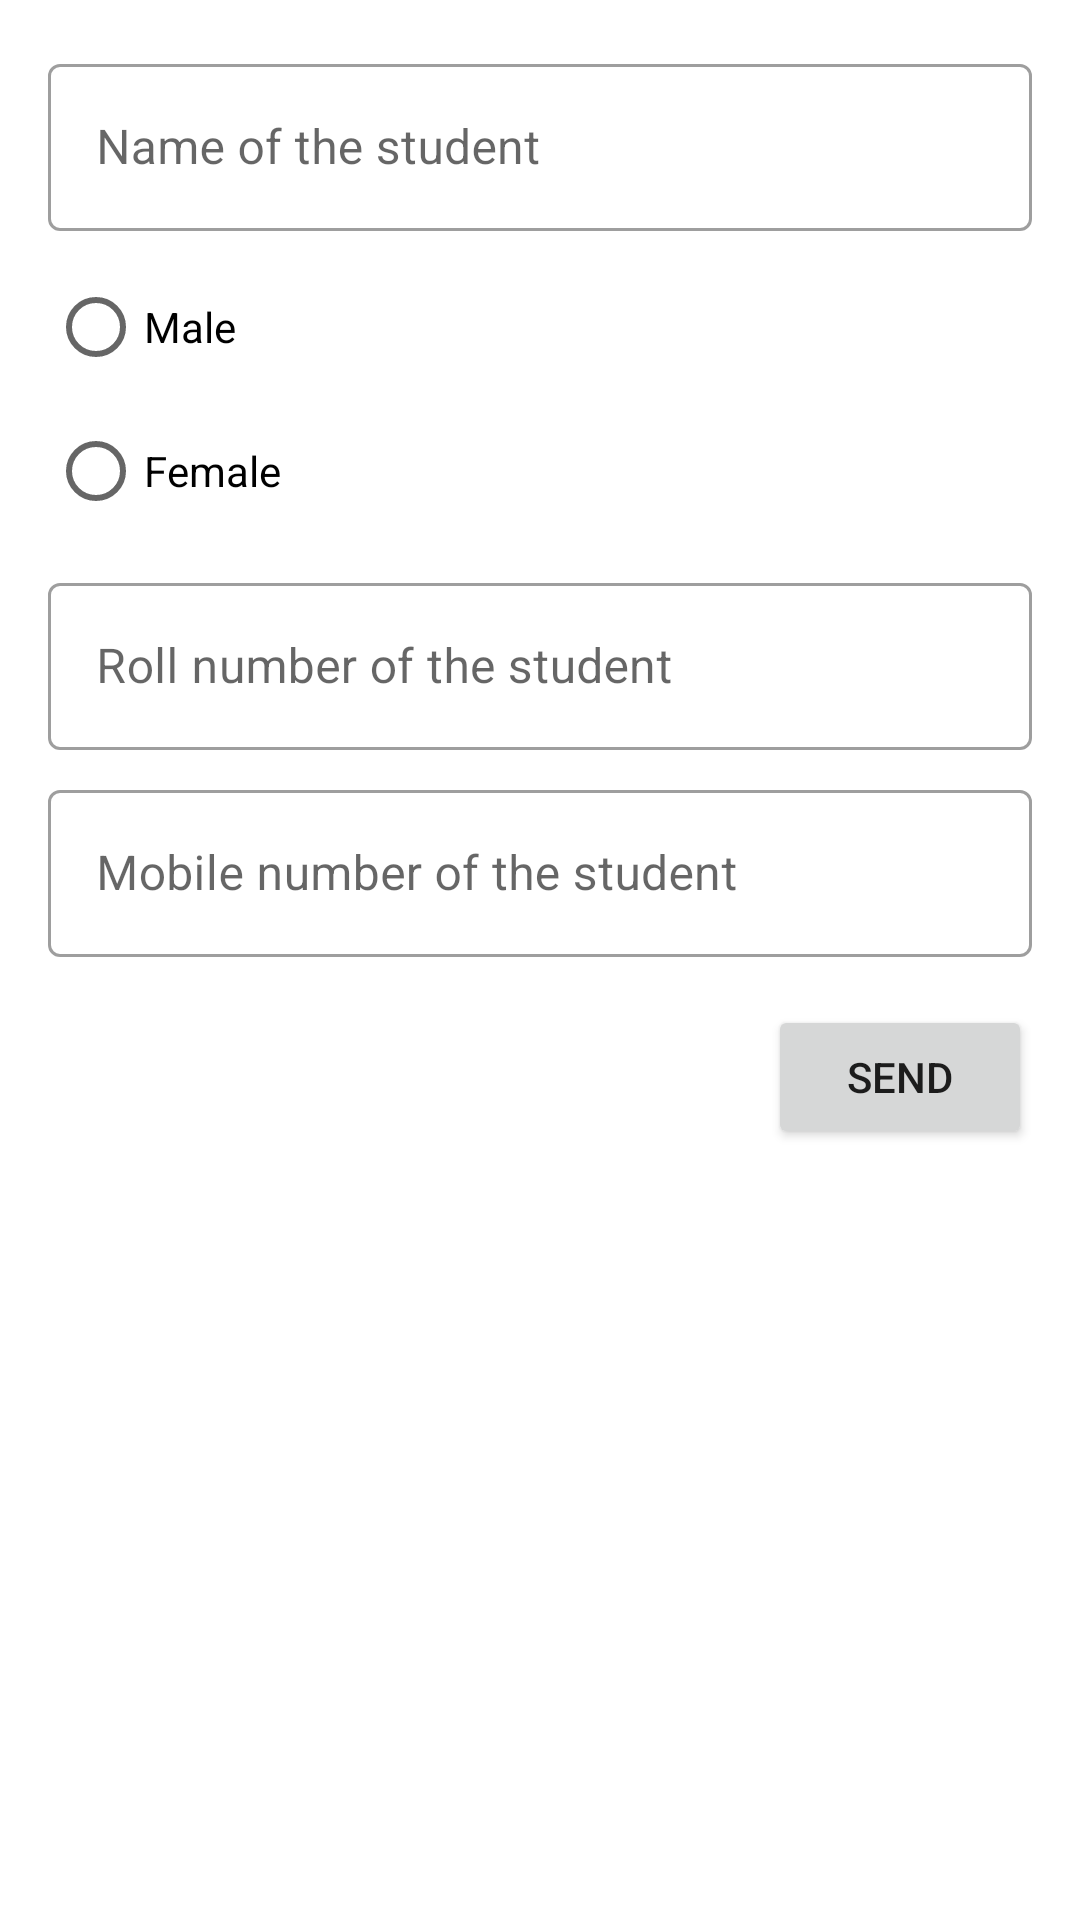

Android layout source for this screen:
<!-- AndroidManifest.xml: application theme Theme.SendingObjects -->
<!-- res/layout/activity_object_sender.xml -->
<?xml version="1.0" encoding="utf-8"?>
<ScrollView xmlns:android="http://schemas.android.com/apk/res/android"
    xmlns:app="http://schemas.android.com/apk/res-auto"
    xmlns:tools="http://schemas.android.com/tools"
    android:layout_width="match_parent"
    android:layout_height="match_parent"
    tools:context=".ObjectSenderActivity" >

    <androidx.constraintlayout.widget.ConstraintLayout
        android:layout_width="match_parent"
        android:layout_height="wrap_content">

        
        <com.google.android.material.textfield.TextInputLayout
            android:id="@+id/name_text_field"
            style="@style/Widget.MaterialComponents.TextInputLayout.OutlinedBox"
            android:layout_width="match_parent"
            android:layout_height="wrap_content"
            android:layout_marginStart="16dp"
            android:layout_marginTop="16dp"
            android:layout_marginEnd="16dp"
            android:hint="@string/name_text_field_heading"
            app:layout_constraintEnd_toEndOf="parent"
            app:layout_constraintStart_toStartOf="parent"
            app:layout_constraintTop_toTopOf="parent">

            <com.google.android.material.textfield.TextInputEditText
                android:id="@+id/edit_text_1"
                android:layout_width="match_parent"
                android:layout_height="wrap_content"
                android:inputType="text"/>

        </com.google.android.material.textfield.TextInputLayout>

        
        <RadioGroup
            android:id="@+id/gender_radio_group"
            android:layout_width="wrap_content"
            android:layout_height="wrap_content"
            android:layout_marginStart="16dp"
            android:layout_marginTop="8dp"
            app:layout_constraintStart_toStartOf="parent"
            app:layout_constraintTop_toBottomOf="@+id/name_text_field">

            <RadioButton
                android:id="@+id/male_radio_button"
                android:layout_width="wrap_content"
                android:layout_height="wrap_content"
                android:text="@string/male_radio_button_title"
                android:imeOptions="actionNext"/>

            <RadioButton
                android:id="@+id/female_radio_button"
                android:layout_width="wrap_content"
                android:layout_height="wrap_content"
                android:text="@string/female_radio_button_title"
                android:imeOptions="actionNext"/>
        </RadioGroup>

        
        <com.google.android.material.textfield.TextInputLayout
            android:id="@+id/roll_number_text_field"
            style="@style/Widget.MaterialComponents.TextInputLayout.OutlinedBox"
            android:layout_width="match_parent"
            android:layout_height="wrap_content"
            android:layout_marginStart="16dp"
            android:layout_marginTop="8dp"
            android:layout_marginEnd="16dp"
            android:hint="@string/roll_number_text_field_heading"
            app:layout_constraintEnd_toEndOf="parent"
            app:layout_constraintStart_toStartOf="parent"
            app:layout_constraintTop_toBottomOf="@+id/gender_radio_group">

            <com.google.android.material.textfield.TextInputEditText
                android:id="@+id/edit_text_2"
                android:layout_width="match_parent"
                android:layout_height="wrap_content"
                android:inputType="text"/>

        </com.google.android.material.textfield.TextInputLayout>

        
        <com.google.android.material.textfield.TextInputLayout
            android:id="@+id/phone_number_text_field"
            style="@style/Widget.MaterialComponents.TextInputLayout.OutlinedBox"
            android:layout_width="match_parent"
            android:layout_height="wrap_content"
            android:layout_marginStart="16dp"
            android:layout_marginTop="8dp"
            android:layout_marginEnd="16dp"
            android:hint="@string/mobile_number_text_field_heading"
            app:layout_constraintEnd_toEndOf="parent"
            app:layout_constraintStart_toStartOf="parent"
            app:layout_constraintTop_toBottomOf="@+id/roll_number_text_field">

            <com.google.android.material.textfield.TextInputEditText
                android:id="@+id/edit_text_3"
                android:layout_width="match_parent"
                android:layout_height="wrap_content"
                android:inputType="number"
                android:maxLength="10"
                android:imeOptions="actionSend"/>

        </com.google.android.material.textfield.TextInputLayout>

        
        <Button
            android:id="@+id/button"
            android:layout_width="wrap_content"
            android:layout_height="wrap_content"
            android:layout_marginTop="16dp"
            android:layout_marginEnd="16dp"
            android:text="@string/send_button_title"
            app:layout_constraintEnd_toEndOf="parent"
            app:layout_constraintTop_toBottomOf="@+id/phone_number_text_field" />

    </androidx.constraintlayout.widget.ConstraintLayout>

</ScrollView>
<!-- resources referenced by this layout -->
<resources>
  <string name="female_radio_button_title">Female</string>
  <string name="male_radio_button_title">Male</string>
  <string name="mobile_number_text_field_heading">Mobile number of the student</string>
  <string name="name_text_field_heading">Name of the student</string>
  <string name="roll_number_text_field_heading">Roll number of the student</string>
  <string name="send_button_title">Send</string>
  <style name="Theme.SendingObjects" parent="Theme.MaterialComponents.Light.DarkActionBar">
          
          <item name="colorPrimary">@color/purple_500</item>
          <item name="colorPrimaryVariant">@color/purple_700</item>
          <item name="colorOnPrimary">@color/white</item>
          
          <item name="colorSecondary">@color/teal_200</item>
          <item name="colorSecondaryVariant">@color/teal_700</item>
          <item name="colorOnSecondary">@color/black</item>
          
          <item name="android:statusBarColor" tools:targetApi="l">?attr/colorPrimaryVariant</item>
          
      </style>
  <!-- not gathered from this repository: default colours our renderer supplied (Android Studio template values) -->
  <color name="purple_500">#FF6200EE</color>
  <color name="purple_700">#FF3700B3</color>
  <color name="teal_200">#FF03DAC5</color>
  <color name="teal_700">#FF018786</color>
  <color name="black">#FF000000</color>
  <color name="white">#FFFFFFFF</color>
</resources>
